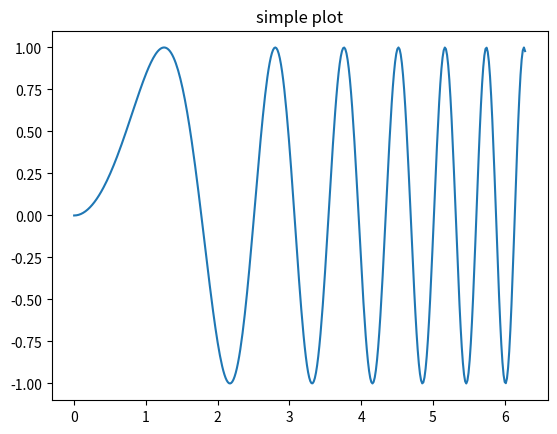

Write the Python code that produced this figure.
import matplotlib.pyplot as plt
import numpy as np

'''matplotlib 绘制多图'''
if __name__ == '__main__':
    '''subplot实例'''
    # xpoints=np.array([0,6])
    # ypoints=np.array([0,100])
    #
    # plt.subplot(1,2,1)
    # plt.plot(xpoints,ypoints)
    # plt.title("plot 1")
    #
    # x=np.array([1,2,3,4])
    # y=np.array([1,4,9,16])
    #
    # plt.subplot(1,2,2)
    # plt.plot(x,y)
    # plt.title("plot 2")
    # plt.suptitle("test")
    # plt.show()

    '''实例2'''
    # plot1
    # x=np.array([0,6])
    # y=np.array([0,100])
    #
    # plt.subplot(2,2,1)
    # plt.plot(x,y)
    # plt.title("plot 1")
    #
    # # plot2
    # x=np.array([1,2,3,4])
    # y=np.array([1,4,9,16])
    #
    # plt.subplot(2,2,2)
    # plt.plot(x,y)
    # plt.title("plot 2")
    #
    # # plot2
    # x=np.array([1,2,3,4])
    # y=np.array([3,5,7,9])
    #
    # plt.subplot(2,2,3)
    # plt.plot(x,y)
    # plt.title("plot3")
    #
    # # plot3
    # x=np.array([1,2,3,4])
    # y=np.array([4,5,6,7])
    #
    # plt.subplot(2,2,3)
    # plt.plot(x,y)
    # plt.title("plot 3")
    #
    # # plot4
    # x=np.array([1,2,3,4])
    # y=np.array([4,5,6,7])
    #
    # plt.subplot(2,2,4)
    # plt.plot(x,y)
    # plt.title("plot 4")
    #
    # plt.suptitle("test2")
    # plt.show()

    '''subplots()'''
    x=np.linspace(0,2*np.pi,400)
    y=np.sin(x**2)

    fig,ax=plt.subplots()
    ax.plot(x,y)
    ax.set_title('simple plot')
    plt.show()